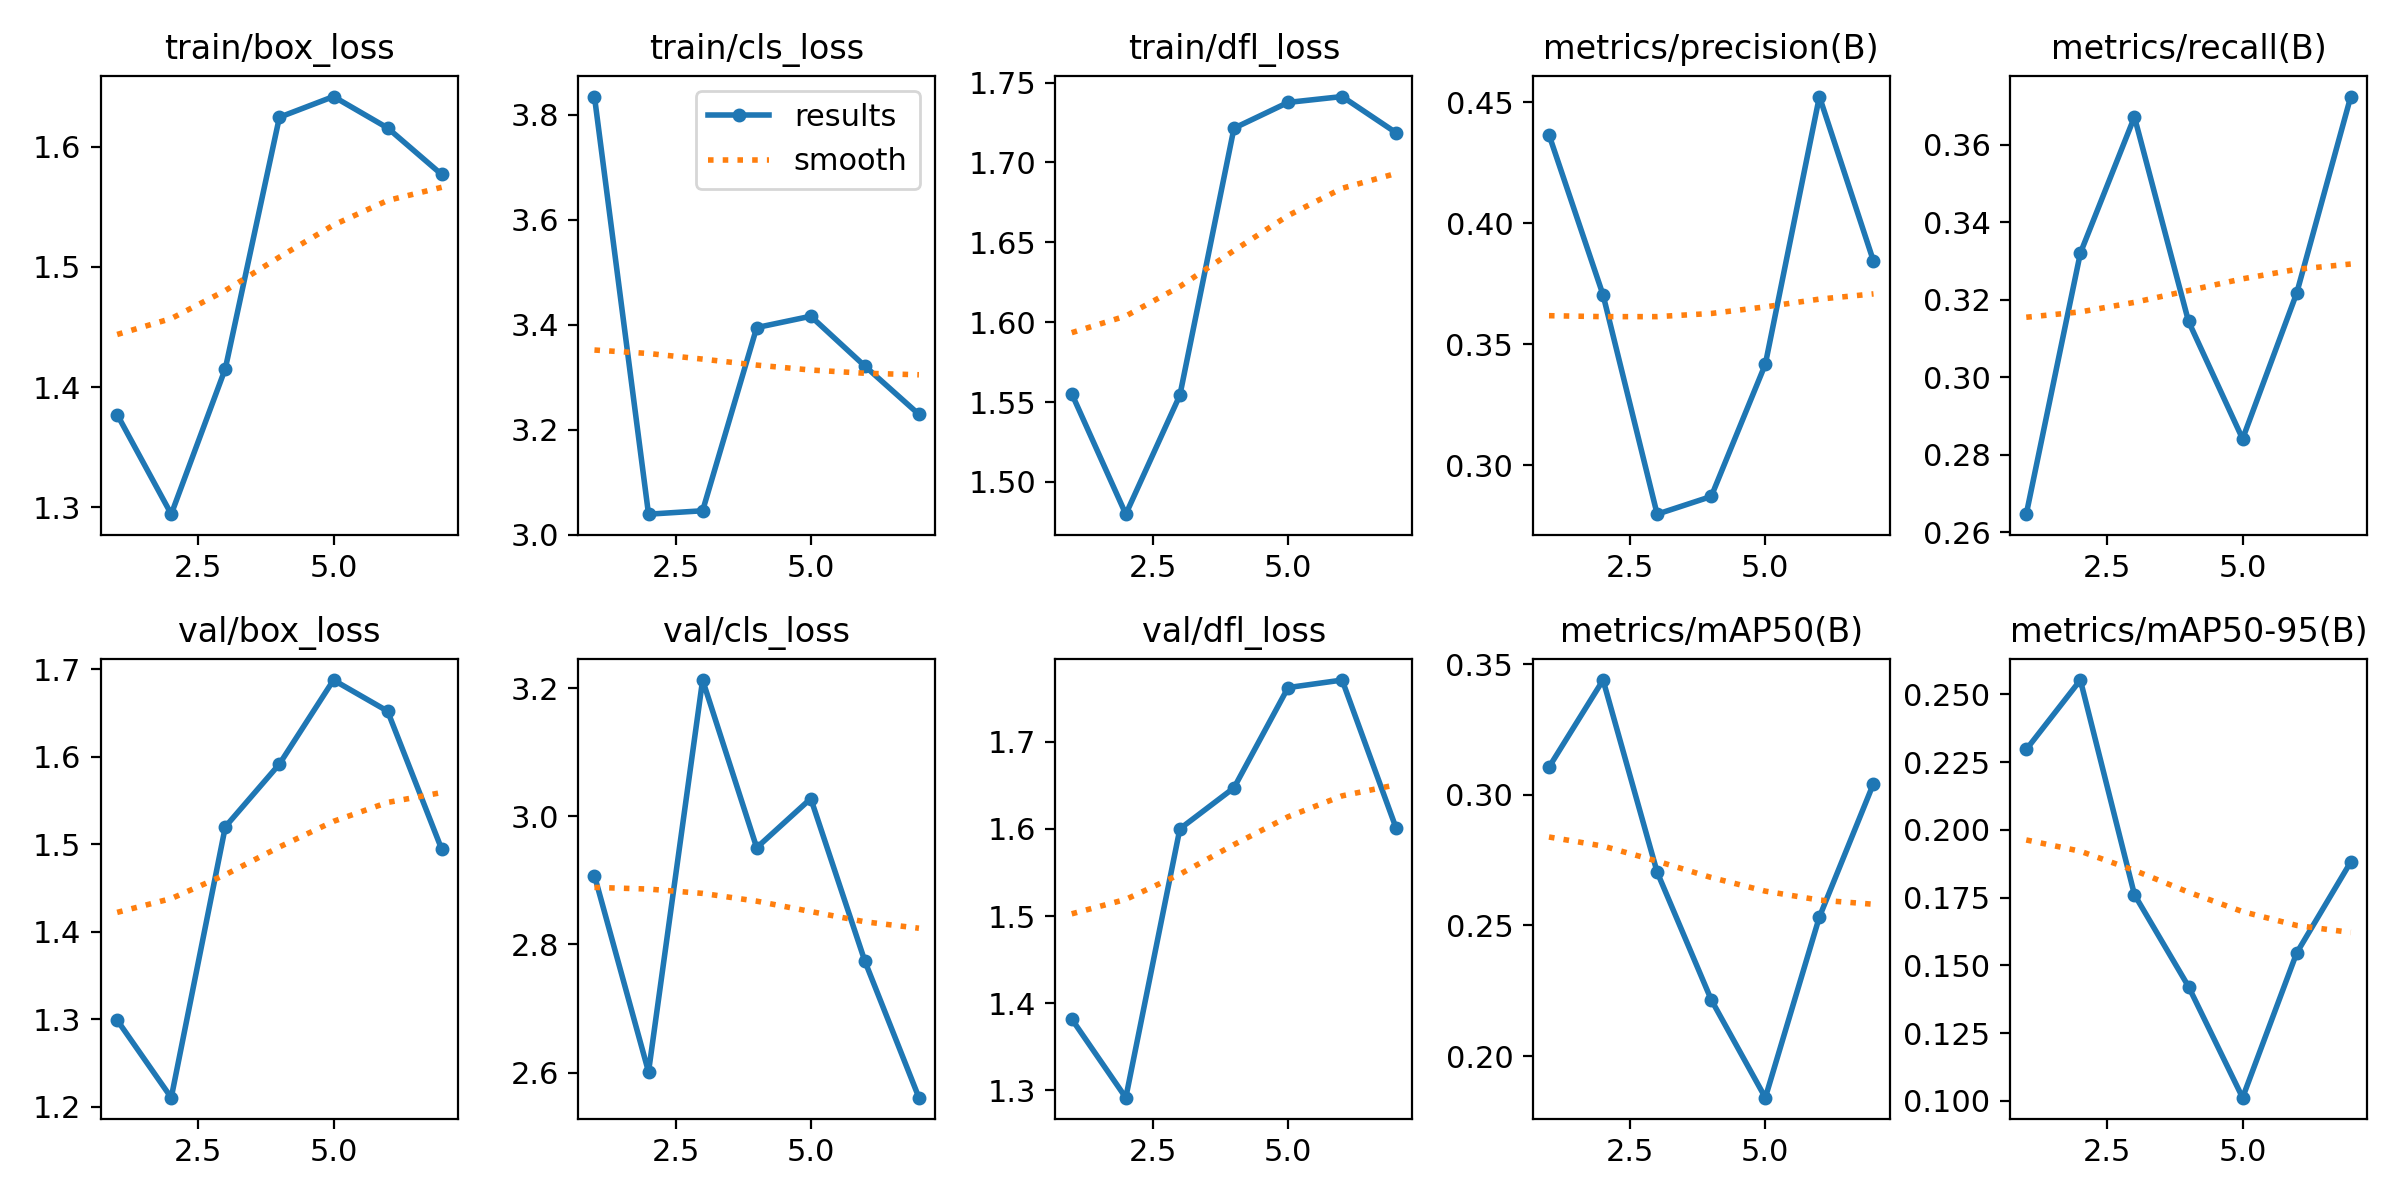

The file beside this chart, header and first rows:
epoch, time, train/box_loss, train/cls_loss, train/dfl_loss, metrics/precision(B), metrics/recall(B), metrics/mAP50(B), metrics/mAP50-95(B), val/box_loss, val/cls_loss, val/dfl_loss, lr/pg0, lr/pg1, lr/pg2
1, 6082, 1.377, 3.835, 1.555, 0.4365, 0.2646, 0.3105, 0.2297, 1.299, 2.908, 1.382, 0.07007, 0.003325, 0.003325
2, 11090, 1.294, 3.039, 1.48, 0.3703, 0.332, 0.3439, 0.2553, 1.211, 2.601, 1.291, 0.03991, 0.006492, 0.006492
3, 15869, 1.415, 3.046, 1.554, 0.2797, 0.3671, 0.2704, 0.1761, 1.52, 3.213, 1.6, 0.009576, 0.009493, 0.009493
4, 19597, 1.625, 3.395, 1.721, 0.287, 0.3144, 0.2215, 0.1421, 1.592, 2.951, 1.647, 0.009251, 0.009251, 0.009251
5, 23112, 1.642, 3.416, 1.738, 0.3417, 0.2841, 0.1841, 0.1011, 1.688, 3.028, 1.762, 0.009001, 0.009001, 0.009001
6, 26348, 1.616, 3.321, 1.741, 0.4523, 0.3217, 0.2532, 0.1546, 1.652, 2.774, 1.771, 0.008751, 0.008751, 0.008751
7, 29415, 1.577, 3.229, 1.719, 0.3843, 0.3724, 0.3043, 0.1882, 1.494, 2.561, 1.601, 0.008502, 0.008502, 0.008502
